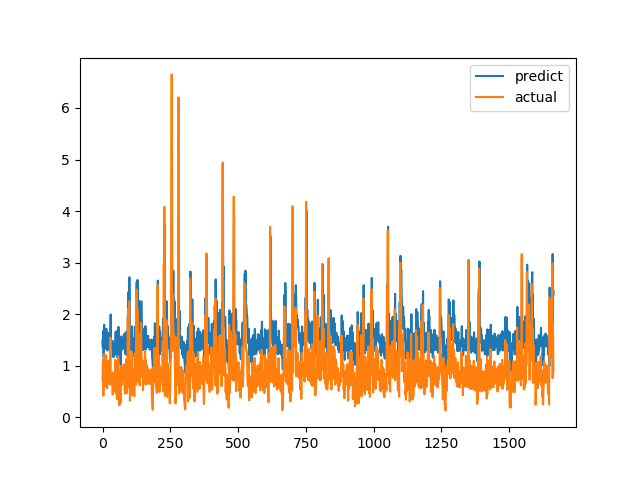

The table this chart was drawn from, first rows:
predict, actual
1.489, 0.7094
1.359, 1.015
1.583, 1.116
1.677, 0.4183
1.164, 1.002
1.626, 1.219
1.793, 1.143
1.644, 0.6528
1.379, 0.6747
1.433, 0.601
1.373, 0.6695
1.35, 0.6538
1.332, 0.7814
1.406, 1.206
1.714, 0.8469
1.455, 0.8286
1.463, 0.6482
1.401, 0.5624
1.294, 0.7183
1.399, 1.1
1.639, 0.9542
1.519, 0.729
1.381, 0.6694
1.396, 0.8631
1.517, 0.6465
1.33, 0.8223
1.445, 0.9236
1.542, 0.8301
1.446, 1.067
1.639, 1.546
1.993, 0.6827
1.374, 0.6386
1.385, 0.6464
1.463, 0.6881
1.372, 0.7274
1.385, 0.65
1.323, 0.8694
1.48, 0.4409
1.179, 0.4519
1.176, 0.7575
1.42, 0.4952
1.169, 0.6851
1.3, 0.7244
1.367, 0.8654
1.43, 0.74
1.368, 0.8071
1.425, 0.8204
1.458, 1.114
1.652, 1.109
1.659, 0.4751
1.216, 1.039
1.665, 0.9458
1.601, 0.7878
1.402, 0.3505
1.168, 0.9368
1.574, 0.9868
1.583, 0.647
1.277, 1.03
1.629, 1.187
1.752, 0.9329
... 1,604 more rows
